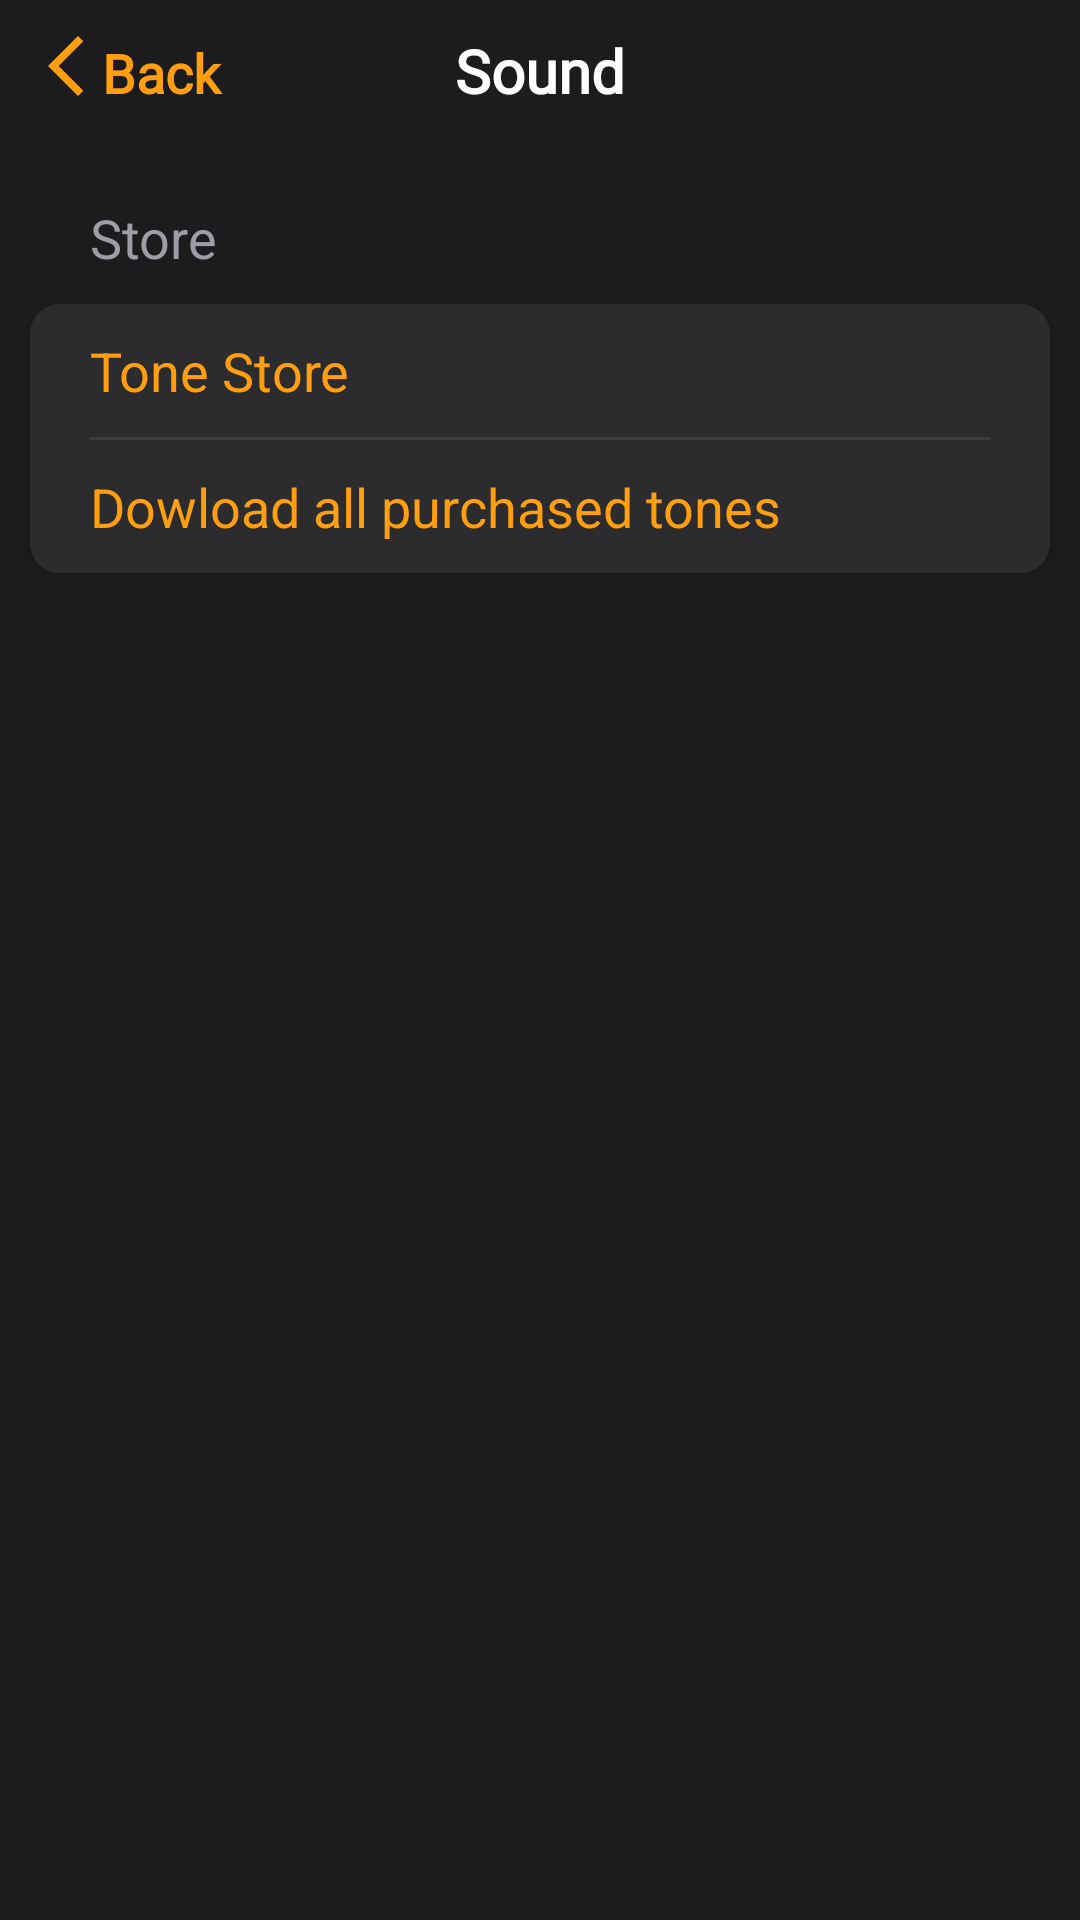

This screen was rendered from an Android layout file. Write that file and the resources it references.
<!-- AndroidManifest.xml: application theme Theme.Clock -->
<!-- res/layout/fragment_tone_alarm.xml -->
<androidx.coordinatorlayout.widget.CoordinatorLayout xmlns:android="http://schemas.android.com/apk/res/android"
    xmlns:app="http://schemas.android.com/apk/res-auto"
    xmlns:tools="http://schemas.android.com/tools"
    android:id="@+id/bottomSheet_days"
    android:layout_width="match_parent"
    android:layout_height="match_parent"
    android:background="@color/black_bg"
    tools:context="com.example.fragment.daysFragment">

    <LinearLayout
        android:layout_width="match_parent"
        android:layout_height="match_parent"
        android:orientation="vertical">

        <LinearLayout
            android:layout_width="match_parent"
            android:layout_height="wrap_content"
            android:layout_margin="10dp"
            android:orientation="horizontal">

            <ImageView
                android:layout_width="wrap_content"
                android:layout_height="wrap_content"
                android:src="@drawable/baseline_arrow_back_ios_new_24"
                app:tint="@color/yellow_text" />

            <TextView
                android:id="@+id/tv_toneAlarm_cancel"
                android:layout_width="0dp"
                android:layout_height="wrap_content"
                android:layout_weight="1"
                android:fontFamily="@font/roboto_light"
                android:text="@string/back"
                android:textColor="@color/yellow_text"
                android:textSize="18dp"
                android:textStyle="bold" />

            <TextView
                android:layout_width="0dp"
                android:layout_height="wrap_content"
                android:layout_weight="1"
                android:fontFamily="@font/roboto_light"
                android:gravity="center"
                android:text="@string/sound"
                android:textColor="@color/white"
                android:textSize="20dp"
                android:textStyle="bold" />

            <TextView
                android:layout_width="0dp"
                android:layout_height="wrap_content"
                android:layout_gravity="start"
                android:layout_weight="1"
                android:fontFamily="@font/roboto_light"
                android:textSize="18dp"
                android:textStyle="bold" />

            <ImageView
                android:layout_width="wrap_content"
                android:layout_height="wrap_content"
                android:src="@drawable/baseline_arrow_back_ios_new_24"
                android:visibility="invisible"
                app:tint="@color/yellow_text" />
        </LinearLayout>

        <androidx.core.widget.NestedScrollView
            android:layout_width="match_parent"
            android:layout_height="match_parent">
            <LinearLayout
                android:layout_width="match_parent"
                android:layout_height="wrap_content"
                android:orientation="vertical">

                <TextView
                    android:layout_width="match_parent"
                    android:layout_height="wrap_content"
                    android:layout_marginHorizontal="30dp"
                    android:layout_marginTop="20dp"
                    android:text="@string/store"
                    android:textColor="@color/gray_text"
                    android:textSize="18dp" />

                <androidx.cardview.widget.CardView
                    android:layout_width="match_parent"
                    android:layout_height="wrap_content"
                    android:layout_margin="10dp"
                    app:cardBackgroundColor="@color/gray_bg"
                    app:cardCornerRadius="10dp">

                    <LinearLayout
                        android:layout_width="match_parent"
                        android:layout_height="match_parent"
                        android:background="@color/gray_bg"
                        android:orientation="vertical"
                        android:paddingHorizontal="20dp">

                        <TextView
                            android:layout_width="match_parent"
                            android:layout_height="wrap_content"
                            android:paddingVertical="10dp"
                            android:text="@string/tone_store"
                            android:textColor="@color/yellow_text"
                            android:textSize="18dp" />

                        <View
                            android:layout_width="match_parent"
                            android:layout_height="1dp"
                            android:background="@color/gray_line" />

                        <TextView
                            android:layout_width="match_parent"
                            android:layout_height="wrap_content"
                            android:paddingVertical="10dp"
                            android:text="@string/dowload_all"
                            android:textColor="@color/yellow_text"
                            android:textSize="18dp" />
                    </LinearLayout>
                </androidx.cardview.widget.CardView>

                <androidx.cardview.widget.CardView
                    android:layout_width="match_parent"
                    android:layout_height="wrap_content"
                    android:layout_margin="10dp"
                    app:cardBackgroundColor="@color/gray_bg"
                    app:cardCornerRadius="10dp">

                    <LinearLayout
                        android:layout_width="match_parent"
                        android:layout_height="match_parent"
                        android:background="@color/gray_bg"
                        android:orientation="vertical"
                        android:paddingHorizontal="20dp">

                        <androidx.recyclerview.widget.RecyclerView
                            android:id="@+id/recycleView_toneAlarm"
                            android:layout_width="match_parent"
                            android:layout_height="wrap_content" />
                    </LinearLayout>
                </androidx.cardview.widget.CardView>
            </LinearLayout>
        </androidx.core.widget.NestedScrollView>
    </LinearLayout>

</androidx.coordinatorlayout.widget.CoordinatorLayout>
<!-- resources referenced by this layout -->
<resources>
  <color name="black_bg">#1c1c1e</color>
  <color name="gray_bg">#2c2c2e</color>
  <color name="gray_line">#3B3B42</color>
  <color name="gray_text">#9e9da5</color>
  <color name="white">#FFFFFFFF</color>
  <color name="yellow_text">#ff9f10</color>
  <!-- drawable baseline_arrow_back_ios_new_24 (drawable) -->
  <vector android:height="24dp" android:tint="#939292"
      android:viewportHeight="24" android:viewportWidth="24"
      android:width="24dp" xmlns:android="http://schemas.android.com/apk/res/android">
      <path android:fillColor="@android:color/white" android:pathData="M17.77,3.77l-1.77,-1.77l-10,10l10,10l1.77,-1.77l-8.23,-8.23z"/>
  </vector>
  <string name="back">Back</string>
  <string name="dowload_all">Dowload all purchased tones</string>
  <string name="sound">Sound</string>
  <string name="store">Store</string>
  <string name="tone_store">Tone Store</string>
  <style name="Theme.Clock" parent="Theme.MaterialComponents.DayNight.DarkActionBar">
          
          <item name="colorPrimary">@color/purple_500</item>
          <item name="colorPrimaryVariant">@color/purple_700</item>
          <item name="colorOnPrimary">@color/white</item>
          
          <item name="colorSecondary">@color/teal_200</item>
          <item name="colorSecondaryVariant">@color/teal_700</item>
          <item name="colorOnSecondary">@color/black</item>
          
          <item name="android:statusBarColor">?attr/colorPrimaryVariant</item>
          
          <item name="bottomSheetDialogTheme">@style/AppBottomSheetDialogTheme</item>
      </style>
  <color name="purple_500">#FF6200EE</color>
  <color name="purple_700">#FF3700B3</color>
  <color name="teal_200">#FF03DAC5</color>
  <color name="teal_700">#FF018786</color>
  <color name="black">#FF000000</color>
  <style name="AppBottomSheetDialogTheme" parent="Theme.Design.Light.BottomSheetDialog">
          <item name="bottomSheetStyle">@style/AppModelStyle</item>
      </style>
  <style name="AppModelStyle" parent="Widget.Design.BottomSheet.Modal">
          <item name="android:background">@drawable/rounded_dialog</item>
      </style>
  <!-- drawable rounded_dialog (drawable) -->
  <?xml version="1.0" encoding="utf-8"?>
  <shape xmlns:android="http://schemas.android.com/apk/res/android"
      android:shape="rectangle">
      <solid android:color="#1c1c1e"/>
      <corners android:topLeftRadius="10dp"
          android:topRightRadius="10dp"/>
      <padding android:top="10dp"/>
  </shape>
</resources>
